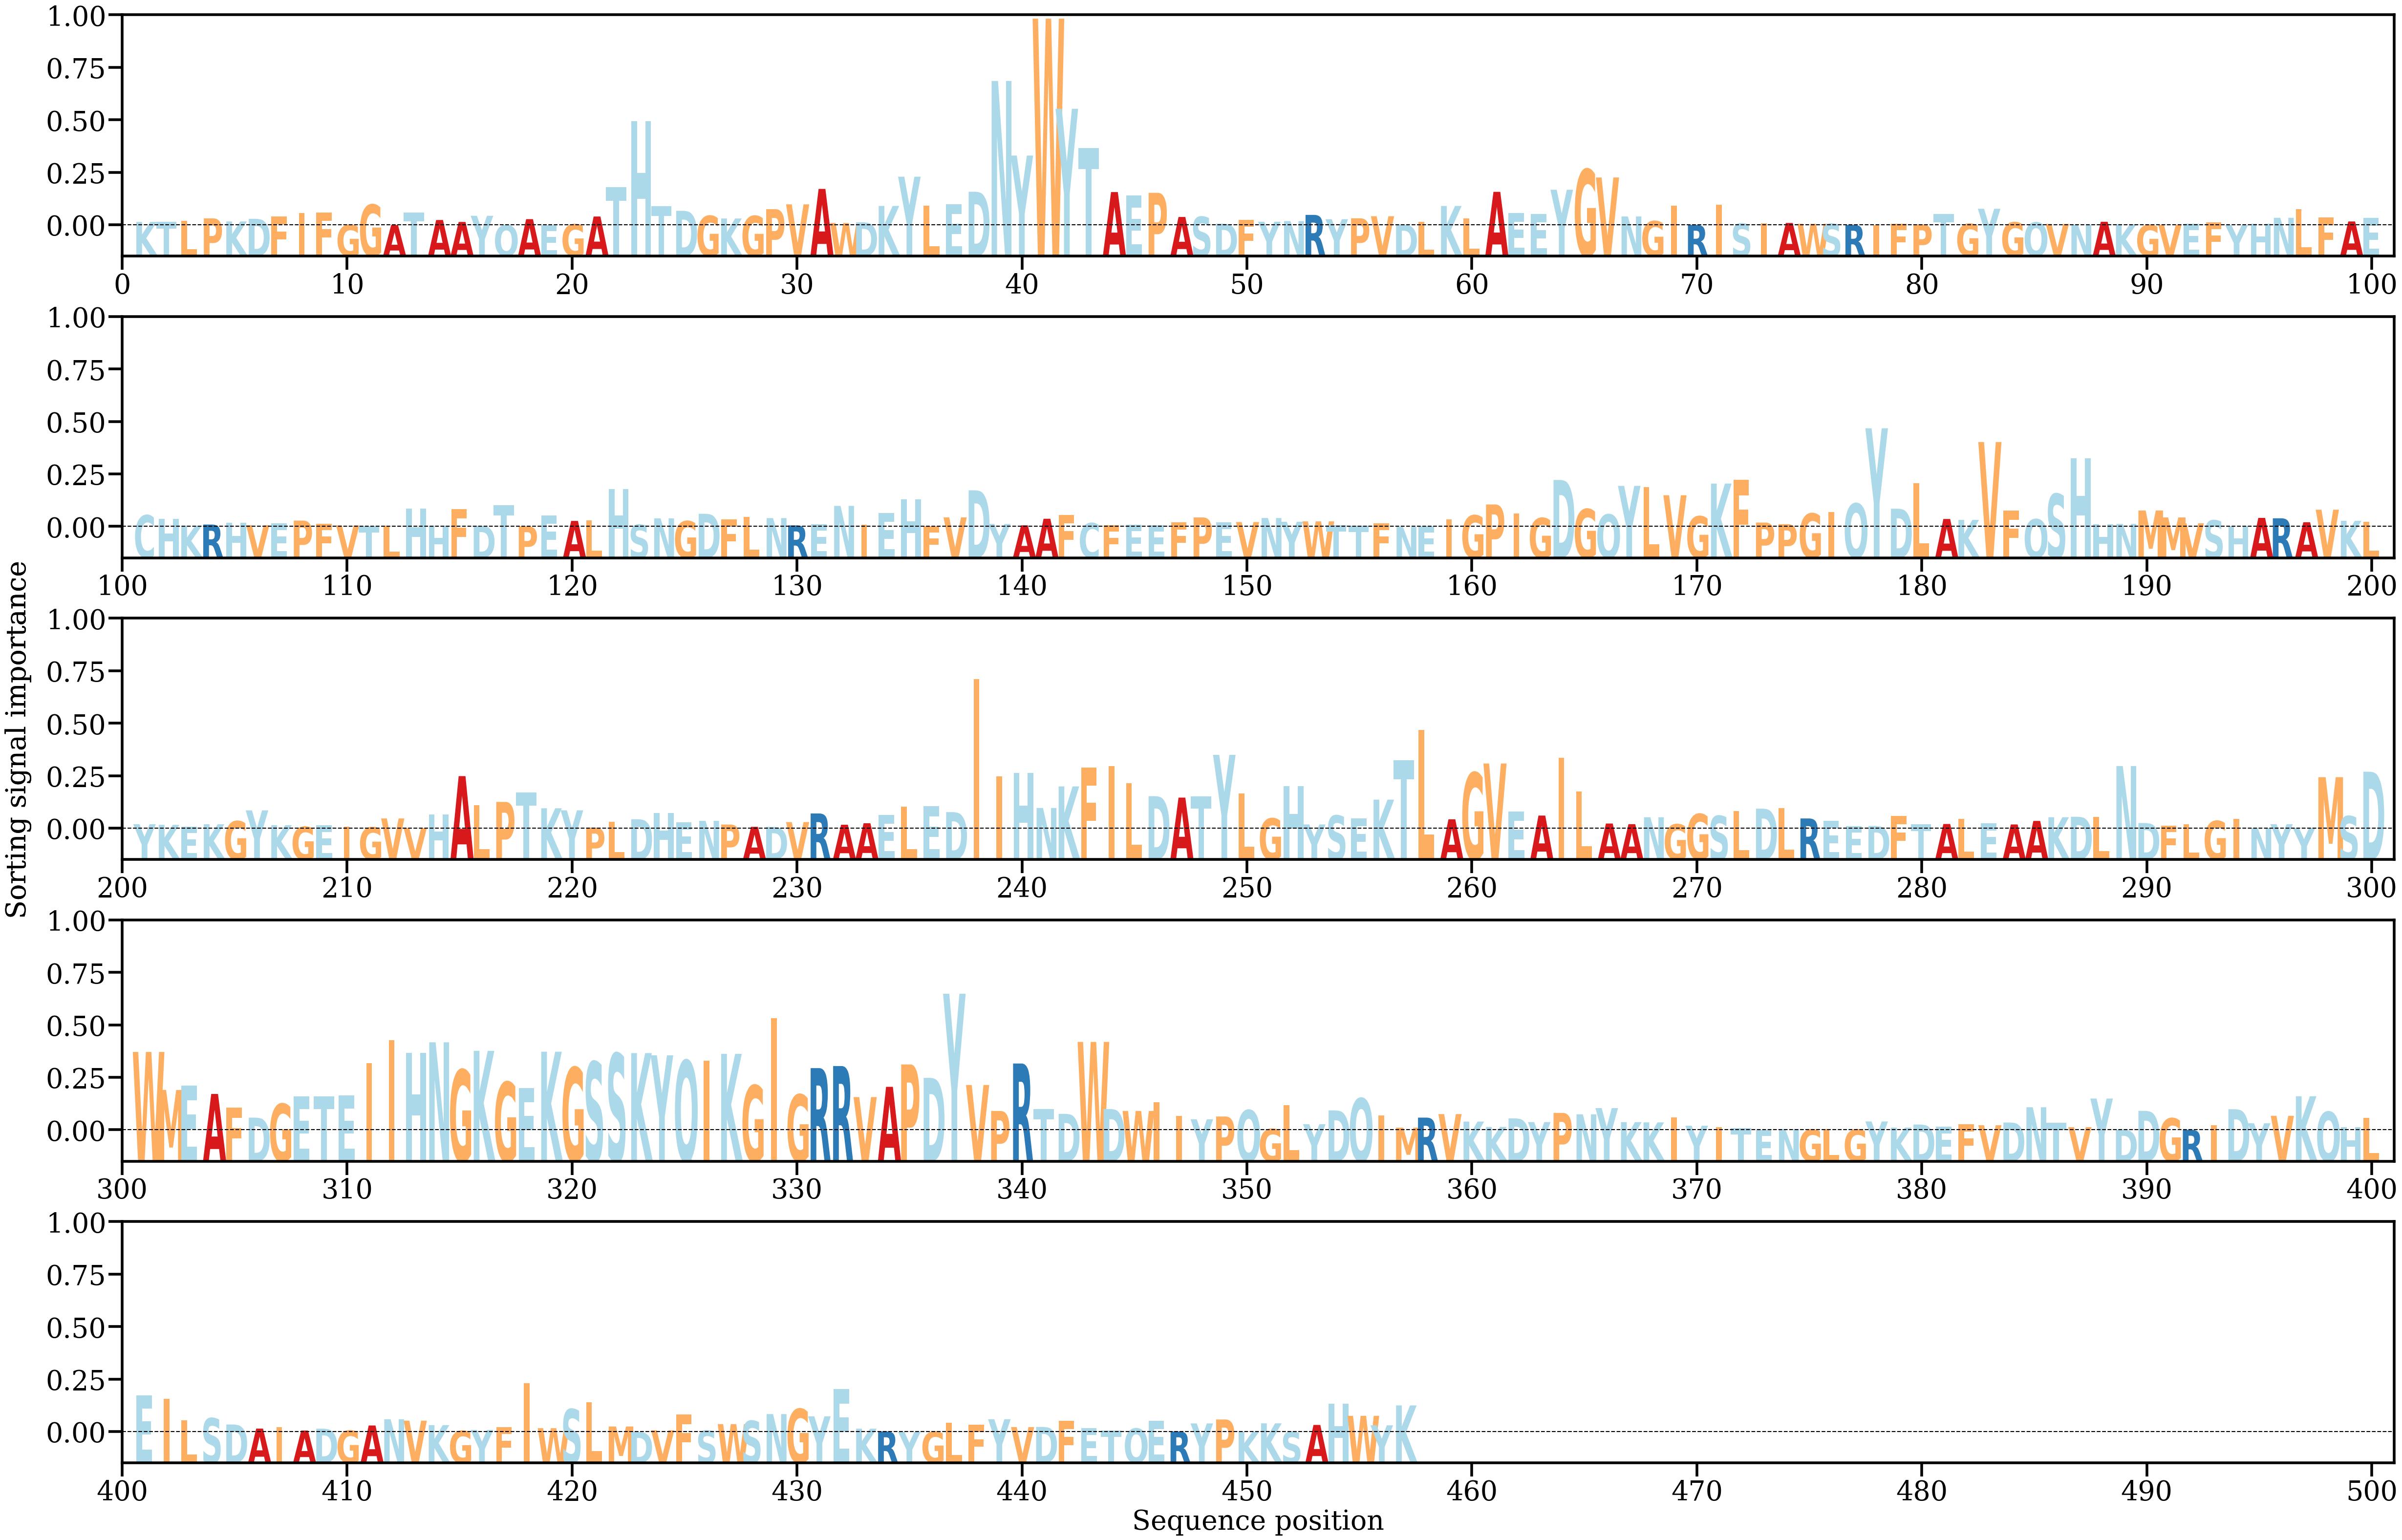

Data behind this chart, as committed beside it:
AA, Alpha
K, [0.00037986]
T, [0.00039531]
L, [0.00049882]
P, [0.0007836]
K, [0.0004359]
D, [0.00073224]
F, [0.00098151]
I, [0.00137684]
F, [0.0014542]
G, [4.7179954e-05]
G, [0.00233348]
A, [3.7893384e-05]
T, [0.00143404]
A, [0.00059949]
A, [0.00038028]
Y, [0.00107164]
Q, [2.0529078e-05]
A, [0.00069534]
E, [2.5248266e-05]
G, [0.00012077]
A, [0.00099089]
T, [0.00429911]
H, [0.01169467]
T, [0.00216272]
D, [0.00163442]
G, [0.00106535]
K, [0.00077087]
G, [0.00105417]
P, [0.00181921]
V, [0.00236014]
A, [0.00409738]
W, [0.0002695]
D, [0.00034116]
K, [0.00217957]
Y, [0.00547165]
L, [0.00220259]
E, [0.00239834]
D, [0.00377762]
N, [0.01624086]
Y, [0.00784988]
W, [0.02325336]
Y, [0.01311085]
T, [0.00870617]
A, [0.0037414]
E, [0.00333891]
P, [0.00365652]
A, [0.00093926]
S, [0.00096506]
D, [0.00018988]
F, [0.00062057]
Y, [0.00040525]
N, [0.00047321]
R, [0.00117397]
Y, [0.00068652]
P, [0.00079251]
V, [0.00102455]
D, [8.392711e-05]
L, [0.00038102]
K, [0.0021784]
L, [0.00080526]
... 397 more rows
